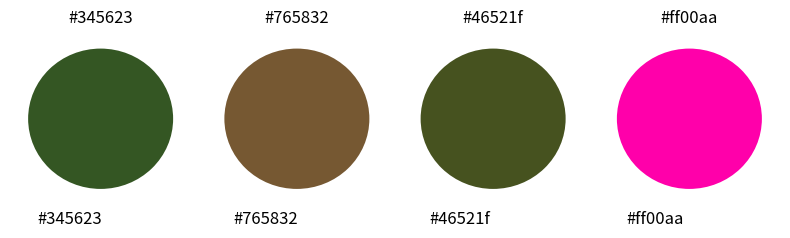

This figure's Python source:
import matplotlib.pyplot as plt
from matplotlib import patches

def main(colors):

    n = len(colors)
    fig = plt.figure(figsize=(2*n, 2.5))
    for i, c in enumerate(colors):
        ax = fig.add_subplot(1, n, i+1)
        ax.set_title(c)
        ax.set_xlim([-1, 1])
        ax.set_ylim([-1, 1])
        ax.axis("off")
        p = patches.Circle(xy=(0, 0), radius=0.8, fc=c)
        ax.add_patch(p)
        ax.text(-0.7, -1.2, c, size=12)

    fig.tight_layout()
    plt.show()

if __name__ == "__main__":

    c = ["#345623", "#765832", "#46521f", "#ff00aa"]
    main(c)